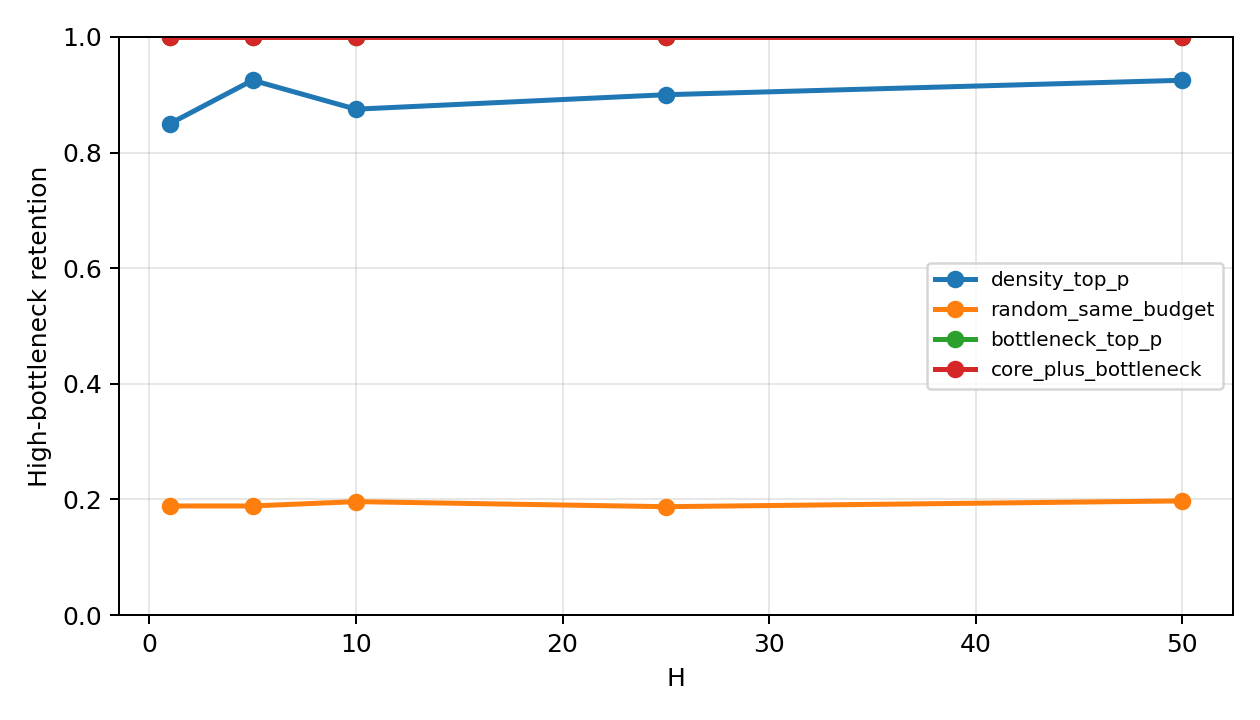

Source data for this figure (header and first rows):
H, density_top_p, random_same_budget, bottleneck_top_p, core_plus_bottleneck
1, 0.85, 0.1888, 1.0, 1.0
5, 0.925, 0.1888, 1.0, 1.0
10, 0.875, 0.1963, 1.0, 1.0
25, 0.9, 0.1875, 1.0, 1.0
50, 0.925, 0.1975, 1.0, 1.0
